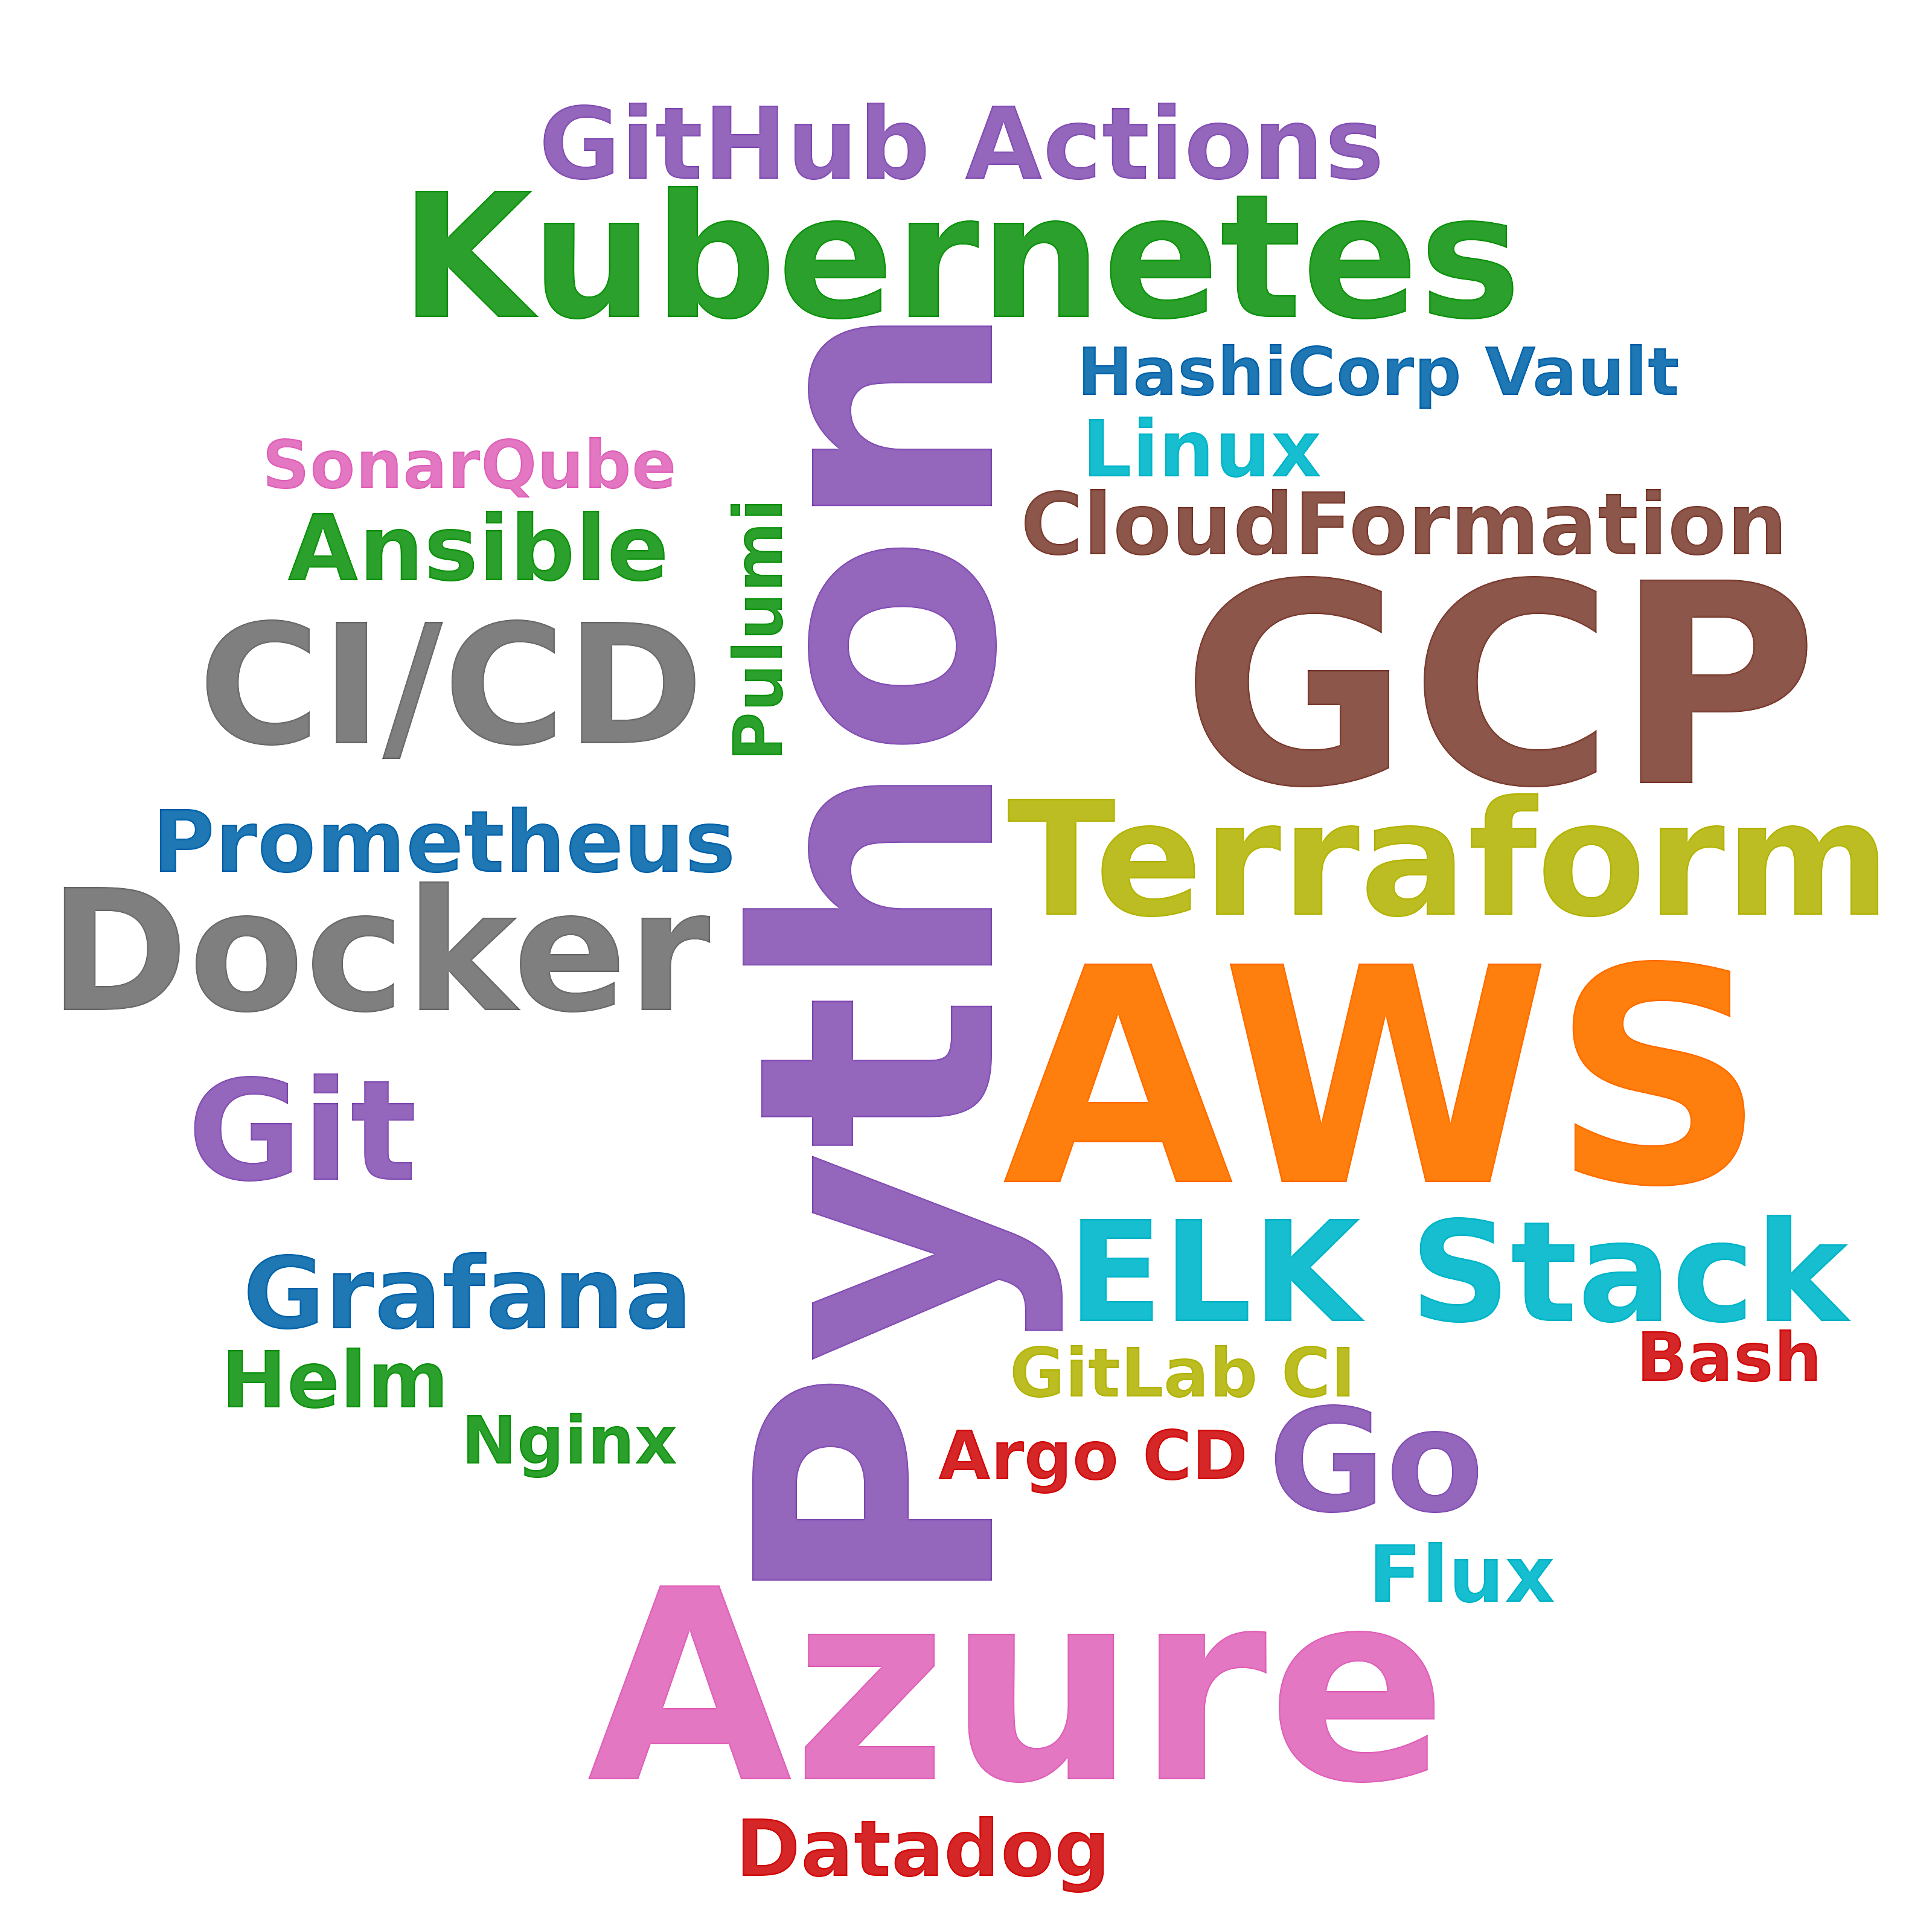

Source data for this figure (header and first rows):
skill, postings_mentioning, pct_of_postings
Python, 54, 13.0
AWS, 35, 8.4
GCP, 25, 6.0
Azure, 20, 4.8
Kubernetes, 19, 4.6
Docker, 17, 4.1
CI/CD, 16, 3.8
Terraform, 13, 3.1
Go, 8, 1.9
ELK Stack, 7, 1.7
Git, 7, 1.7
GitHub Actions, 6, 1.4
Grafana, 6, 1.4
Ansible, 4, 1.0
CloudFormation, 3, 0.7
Prometheus, 3, 0.7
Helm, 2, 0.5
Flux, 2, 0.5
Datadog, 2, 0.5
Linux, 2, 0.5
Pulumi, 1, 0.2
GitLab CI, 1, 0.2
Argo CD, 1, 0.2
Bash, 1, 0.2
HashiCorp Vault, 1, 0.2
Nginx, 1, 0.2
SonarQube, 1, 0.2
